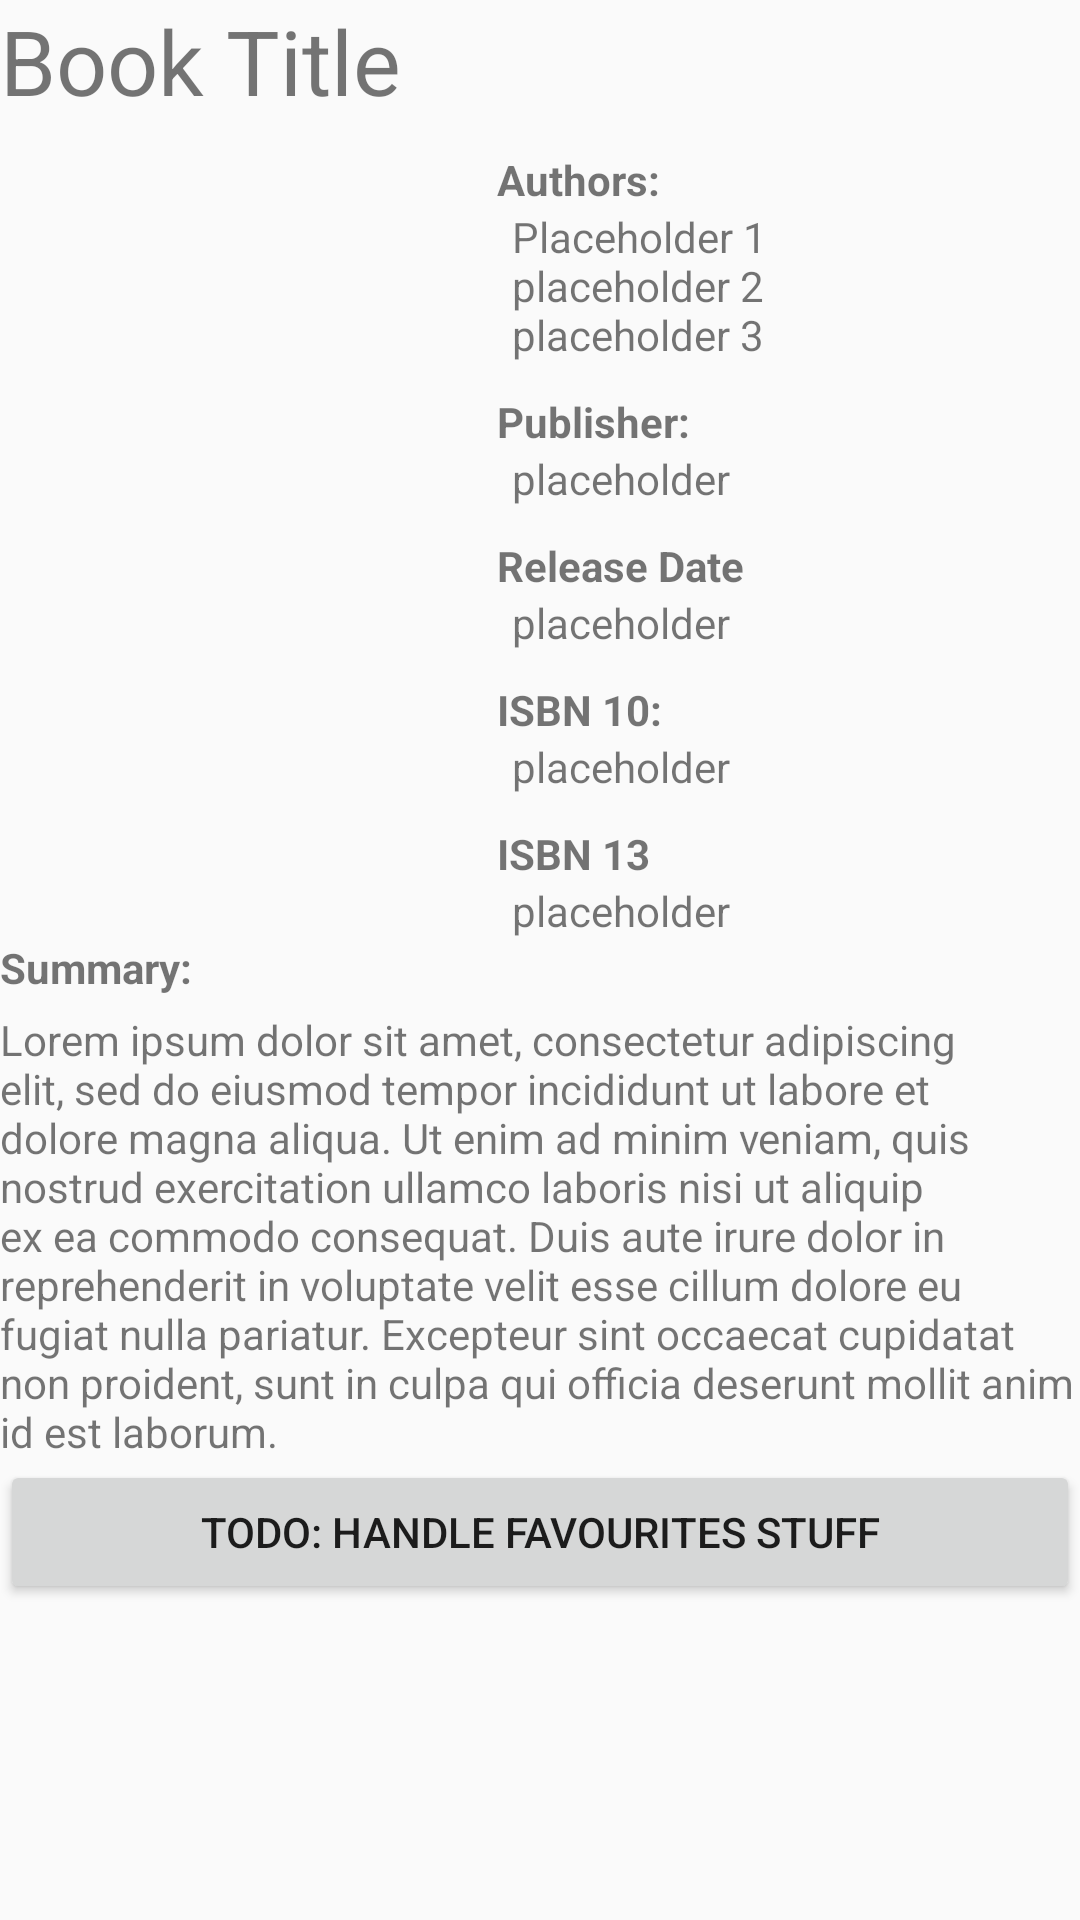

Write the Android layout XML for this screen, with the resource values it uses.
<!-- AndroidManifest.xml: application theme AppTheme -->
<!-- res/layout/bookdetailview.xml -->
<?xml version="1.0" encoding="utf-8"?>
<LinearLayout
    xmlns:android="http://schemas.android.com/apk/res/android"
    xmlns:app="http://schemas.android.com/apk/res-auto"
    xmlns:tools="http://schemas.android.com/tools"
    android:layout_width="match_parent"
    android:layout_height="match_parent"
    android:orientation="vertical"
    android:layout_marginStart="5dp">

    <TextView
        android:id="@+id/tv_bookTitle"
        style="@style/BookTitleStyle"
        android:layout_width="wrap_content"
        android:layout_height="wrap_content"
        android:text="@string/book.detail.title" />

    <GridLayout
        android:id="@+id/gl_bookDetailsLayout"
        android:layout_width="match_parent"
        android:layout_height="wrap_content"
        android:layout_marginTop="10dp"
        android:columnCount="2">

        <ImageView
            android:id="@+id/im_bookCover"
            android:layout_width="0dp"
            android:layout_height="250dp"
            android:layout_columnWeight="0.8"
            android:layout_marginEnd="10dp"
            android:scaleType="fitStart"
            app:srcCompat="@drawable/book1600" />

        <RelativeLayout
            android:layout_width="0dp"
            android:layout_height="wrap_content"
            android:layout_columnWeight="1">

            <TextView
                android:id="@+id/tv_bookAuthorsLabel"
                android:layout_width="wrap_content"
                android:layout_height="wrap_content"
                android:layout_alignParentTop="true"
                android:text="@string/book.detail.authors"
                android:textStyle="bold" />

            <TextView
                android:id="@+id/tv_bookAuthors"
                android:layout_width="wrap_content"
                android:layout_height="wrap_content"
                android:layout_below="@id/tv_bookAuthorsLabel"
                android:layout_marginStart="5dp"
                android:text="@string/book.detail.multiline" />

            <TextView
                android:id="@+id/tv_publisherLabel"
                android:layout_width="wrap_content"
                android:layout_height="wrap_content"
                android:layout_below="@id/tv_bookAuthors"
                android:layout_marginTop="10dp"
                android:text="@string/book.detail.publisher"
                android:textStyle="bold" />

            <TextView
                android:id="@+id/tv_publisher"
                android:layout_width="wrap_content"
                android:layout_height="wrap_content"
                android:layout_below="@id/tv_publisherLabel"
                android:layout_marginStart="5dp"
                android:text="@string/book.detail.placeholder" />

            <TextView
                android:id="@+id/tv_releaseLabel"
                android:layout_width="wrap_content"
                android:layout_height="wrap_content"
                android:layout_below="@id/tv_publisher"
                android:layout_marginTop="10dp"
                android:text="@string/book.detail.release"
                android:textStyle="bold" />

            <TextView
                android:id="@+id/tv_release"
                android:layout_width="wrap_content"
                android:layout_height="wrap_content"
                android:layout_below="@id/tv_releaseLabel"
                android:layout_marginStart="5dp"
                android:text="@string/book.detail.placeholder" />

            <TextView
                android:id="@+id/tv_isbn10Label"
                android:layout_width="wrap_content"
                android:layout_height="wrap_content"
                android:layout_below="@id/tv_release"
                android:layout_marginTop="10dp"
                android:text="@string/book.detail.isbn10"
                android:textStyle="bold" />

            <TextView
                android:id="@+id/tv_isbn10"
                android:layout_width="wrap_content"
                android:layout_height="wrap_content"
                android:layout_below="@id/tv_isbn10Label"
                android:layout_marginStart="5dp"
                android:text="@string/book.detail.placeholder" />

            <TextView
                android:id="@+id/tv_isbn13Label"
                android:layout_width="wrap_content"
                android:layout_height="wrap_content"
                android:layout_below="@id/tv_isbn10"
                android:layout_marginTop="10dp"
                android:text="ISBN 13"
                android:textStyle="bold" />

            <TextView
                android:id="@+id/tv_isbn13"
                android:layout_width="wrap_content"
                android:layout_height="wrap_content"
                android:layout_below="@id/tv_isbn13Label"
                android:layout_marginStart="5dp"
                android:text="@string/book.detail.placeholder" />
        </RelativeLayout>


    </GridLayout>

    <TextView
        android:id="@+id/tv_bookSummaryLabel"
        android:layout_width="wrap_content"
        android:layout_height="wrap_content"
        android:layout_marginBottom="5dp"
        android:text="@string/book.details.summary"
        android:textStyle="bold" />
    <TextView
        android:id="@+id/tv_bookSummary"
        android:layout_width="wrap_content"
        android:layout_height="wrap_content"
        android:text="@string/book.summary.lorem_ipsum"/>

    <Button
        android:id="@+id/btn_favouritesButton"
        android:layout_width="match_parent"
        android:layout_height="wrap_content"
        android:text="@string/book.details.favourites" />


</LinearLayout>
<!-- resources referenced by this layout -->
<resources>
  <string name="book.detail.authors">Authors:</string>
  <string name="book.detail.isbn10">ISBN 10:</string>
  <string name="book.detail.multiline">Placeholder 1  \nplaceholder 2  \nplaceholder 3</string>
  <string name="book.detail.placeholder">placeholder</string>
  <string name="book.detail.publisher">Publisher: </string>
  <string name="book.detail.release">Release Date</string>
  <string name="book.detail.title">Book Title</string>
  <string name="book.details.favourites">TODO: handle favourites stuff</string>
  <string name="book.details.summary">Summary:</string>
  <string name="book.summary.lorem_ipsum">Lorem ipsum dolor sit amet, consectetur adipiscing elit, sed do eiusmod tempor incididunt ut labore et dolore magna aliqua. Ut enim ad minim veniam, quis nostrud exercitation ullamco laboris nisi ut aliquip ex ea commodo consequat. Duis aute irure dolor in reprehenderit in voluptate velit esse cillum dolore eu fugiat nulla pariatur. Excepteur sint occaecat cupidatat non proident, sunt in culpa qui officia deserunt mollit anim id est laborum.</string>
  <style name="BookTitleStyle">
          <item name="android:layout_height">wrap_content</item>
          <item name="android:layout_width">match_parent</item>
          <item name="android:textSize">30dp</item>
      </style>
  <style name="AppTheme" parent="Theme.AppCompat.Light.DarkActionBar">
          
          <item name="colorPrimary">@color/colorPrimary</item>
          <item name="colorPrimaryDark">@color/colorPrimaryDark</item>
          <item name="colorAccent">@color/colorAccent</item>
      </style>
  <!-- not gathered from this repository: default colours our renderer supplied (Android Studio template values) -->
  <color name="colorPrimary">#FF6200EE</color>
  <color name="colorPrimaryDark">#FF3700B3</color>
  <color name="colorAccent">#FF03DAC5</color>
</resources>
